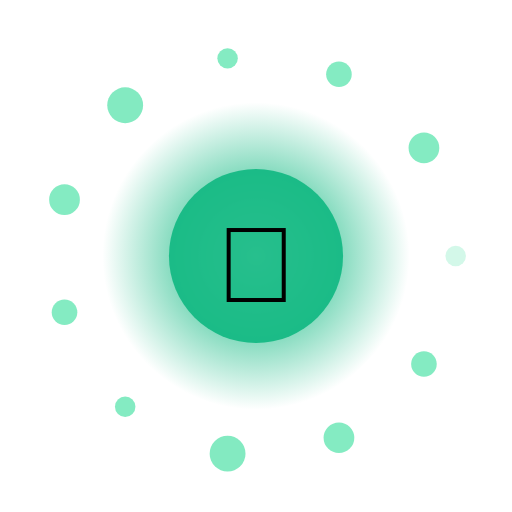
t = 0.00 s
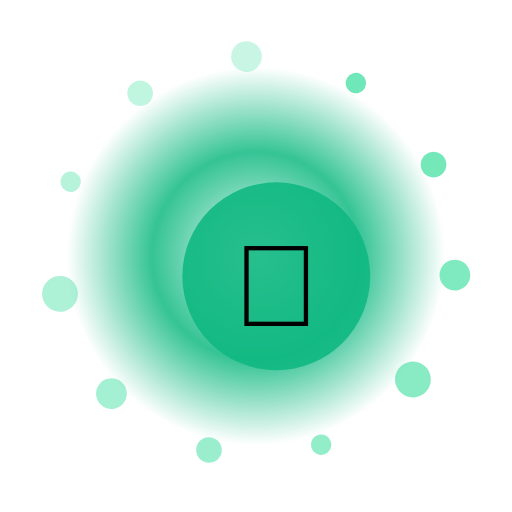
t = 1.33 s
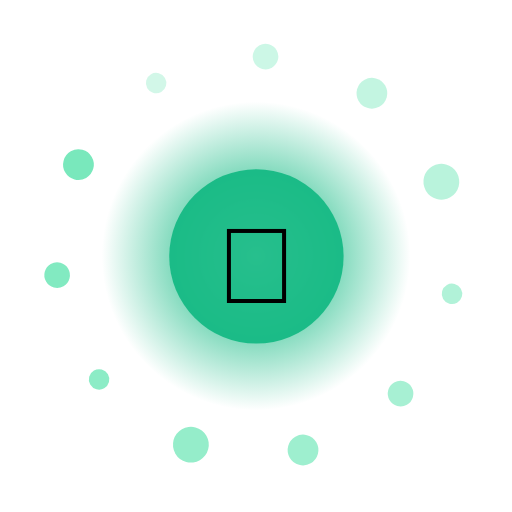
t = 2.67 s
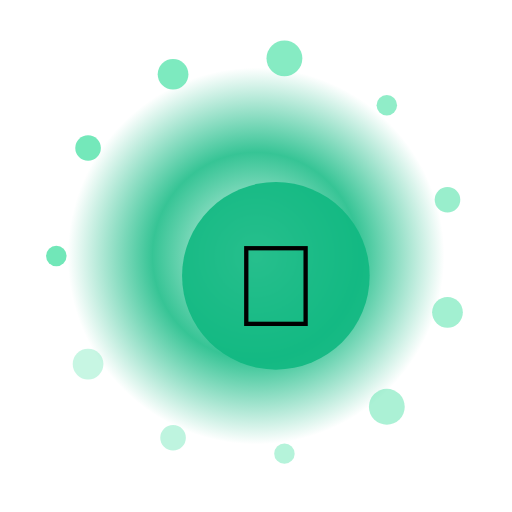
t = 4.00 s
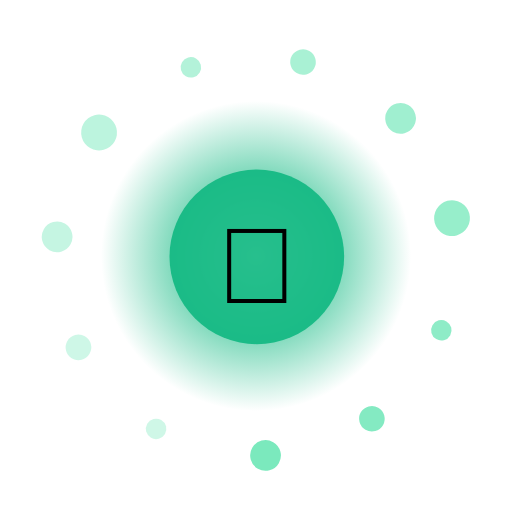
t = 5.33 s
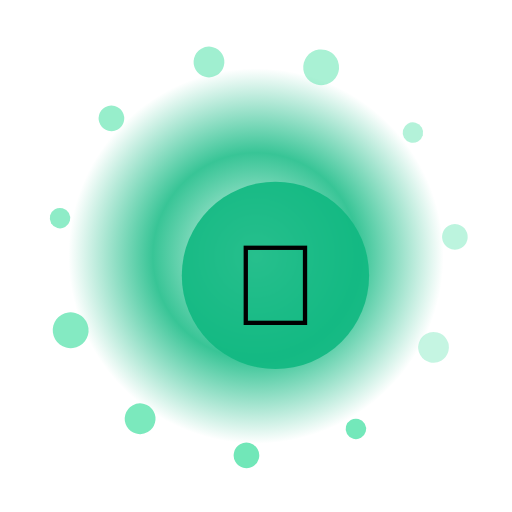
t = 6.67 s

The animated SVG that drew these frames (rendered in a browser with its animation timeline set to each time). Animation: 16 SMIL elements (animate=13,animateTransform=3); one cycle of 8.00 s, repeats indefinitely.

<?xml version="1.0" encoding="UTF-8"?>
<svg xmlns="http://www.w3.org/2000/svg" viewBox="0 0 200 200" width="200" height="200" style="background:transparent">
  <defs>
    <radialGradient id="g288" cx="50%" cy="50%" r="50%">
      <stop offset="0%" stop-color="#FFF" stop-opacity="0.95"/>
      <stop offset="55%" stop-color="#10B981" stop-opacity="0.85"/>
      <stop offset="100%" stop-color="#10B981" stop-opacity="0"/>
    </radialGradient>
    <filter id="glow288" x="-50%" y="-50%" width="200%" height="200%">
      <feGaussianBlur stdDeviation="3" result="b"/>
      <feMerge><feMergeNode in="b"/><feMergeNode in="SourceGraphic"/></feMerge>
    </filter>
  </defs>

  <!-- outer rotating rays -->
  <g filter="url(#glow288)">
    <g>
      <rect x="99" y="10" width="2" height="30" fill="#FFF" opacity="0.35" transform="rotate(0 100 100)"/><rect x="99" y="10" width="2" height="30" fill="#FFF" opacity="0.35" transform="rotate(30 100 100)"/><rect x="99" y="10" width="2" height="30" fill="#FFF" opacity="0.35" transform="rotate(60 100 100)"/><rect x="99" y="10" width="2" height="30" fill="#FFF" opacity="0.35" transform="rotate(90 100 100)"/><rect x="99" y="10" width="2" height="30" fill="#FFF" opacity="0.35" transform="rotate(120 100 100)"/><rect x="99" y="10" width="2" height="30" fill="#FFF" opacity="0.35" transform="rotate(150 100 100)"/><rect x="99" y="10" width="2" height="30" fill="#FFF" opacity="0.35" transform="rotate(180 100 100)"/><rect x="99" y="10" width="2" height="30" fill="#FFF" opacity="0.35" transform="rotate(210 100 100)"/><rect x="99" y="10" width="2" height="30" fill="#FFF" opacity="0.35" transform="rotate(240 100 100)"/><rect x="99" y="10" width="2" height="30" fill="#FFF" opacity="0.35" transform="rotate(270 100 100)"/><rect x="99" y="10" width="2" height="30" fill="#FFF" opacity="0.35" transform="rotate(300 100 100)"/><rect x="99" y="10" width="2" height="30" fill="#FFF" opacity="0.35" transform="rotate(330 100 100)"/>
      <animateTransform attributeName="transform" type="rotate" from="0 100 100" to="360 100 100" dur="6.0s" repeatCount="indefinite"/>
    </g>
  </g>

  <!-- pulsing aura -->
  <circle cx="100" cy="100" r="70" fill="url(#g288)">
    <animate attributeName="r" values="60;74;60" dur="2.64s" repeatCount="indefinite"/>
    <animate attributeName="opacity" values="0.6;1;0.6" dur="2.64s" repeatCount="indefinite"/>
  </circle>

  <!-- orbiting particles -->
  <g>
    <circle cx="178.0" cy="100.0" r="4" fill="#6EE7B7" opacity="0.85"><animate attributeName="opacity" values="0.3;1;0.3" dur="2.64s" begin="0.00s" repeatCount="indefinite"/></circle><circle cx="165.6" cy="142.2" r="5" fill="#6EE7B7" opacity="0.85"><animate attributeName="opacity" values="0.3;1;0.3" dur="2.64s" begin="0.12s" repeatCount="indefinite"/></circle><circle cx="132.4" cy="171.0" r="6" fill="#6EE7B7" opacity="0.85"><animate attributeName="opacity" values="0.3;1;0.3" dur="2.64s" begin="0.24s" repeatCount="indefinite"/></circle><circle cx="88.9" cy="177.2" r="7" fill="#6EE7B7" opacity="0.85"><animate attributeName="opacity" values="0.3;1;0.3" dur="2.64s" begin="0.36s" repeatCount="indefinite"/></circle><circle cx="48.9" cy="158.9" r="4" fill="#6EE7B7" opacity="0.85"><animate attributeName="opacity" values="0.3;1;0.3" dur="2.64s" begin="0.48s" repeatCount="indefinite"/></circle><circle cx="25.2" cy="122.0" r="5" fill="#6EE7B7" opacity="0.85"><animate attributeName="opacity" values="0.3;1;0.3" dur="2.64s" begin="0.60s" repeatCount="indefinite"/></circle><circle cx="25.2" cy="78.0" r="6" fill="#6EE7B7" opacity="0.85"><animate attributeName="opacity" values="0.3;1;0.3" dur="2.64s" begin="0.72s" repeatCount="indefinite"/></circle><circle cx="48.9" cy="41.1" r="7" fill="#6EE7B7" opacity="0.85"><animate attributeName="opacity" values="0.3;1;0.3" dur="2.64s" begin="0.84s" repeatCount="indefinite"/></circle><circle cx="88.9" cy="22.8" r="4" fill="#6EE7B7" opacity="0.85"><animate attributeName="opacity" values="0.3;1;0.3" dur="2.64s" begin="0.96s" repeatCount="indefinite"/></circle><circle cx="132.4" cy="29.0" r="5" fill="#6EE7B7" opacity="0.85"><animate attributeName="opacity" values="0.3;1;0.3" dur="2.64s" begin="1.08s" repeatCount="indefinite"/></circle><circle cx="165.6" cy="57.8" r="6" fill="#6EE7B7" opacity="0.85"><animate attributeName="opacity" values="0.3;1;0.3" dur="2.64s" begin="1.20s" repeatCount="indefinite"/></circle>
    <animateTransform attributeName="transform" type="rotate" from="0 100 100" to="-360 100 100" dur="8.0s" repeatCount="indefinite"/>
  </g>

  <!-- core glyph -->
  <g>
    <circle cx="100" cy="100" r="34" fill="#10B981" opacity="0.9"/>
    <text x="100" y="118" text-anchor="middle" font-size="42" font-family="Apple Color Emoji, Segoe UI Emoji, Noto Color Emoji, sans-serif">🦄</text>
    <animateTransform attributeName="transform" type="scale" values="1;1.08;1" dur="2.64s" additive="sum" repeatCount="indefinite"/>
  </g>

  <title>Jalwa Fairy</title>
</svg>
